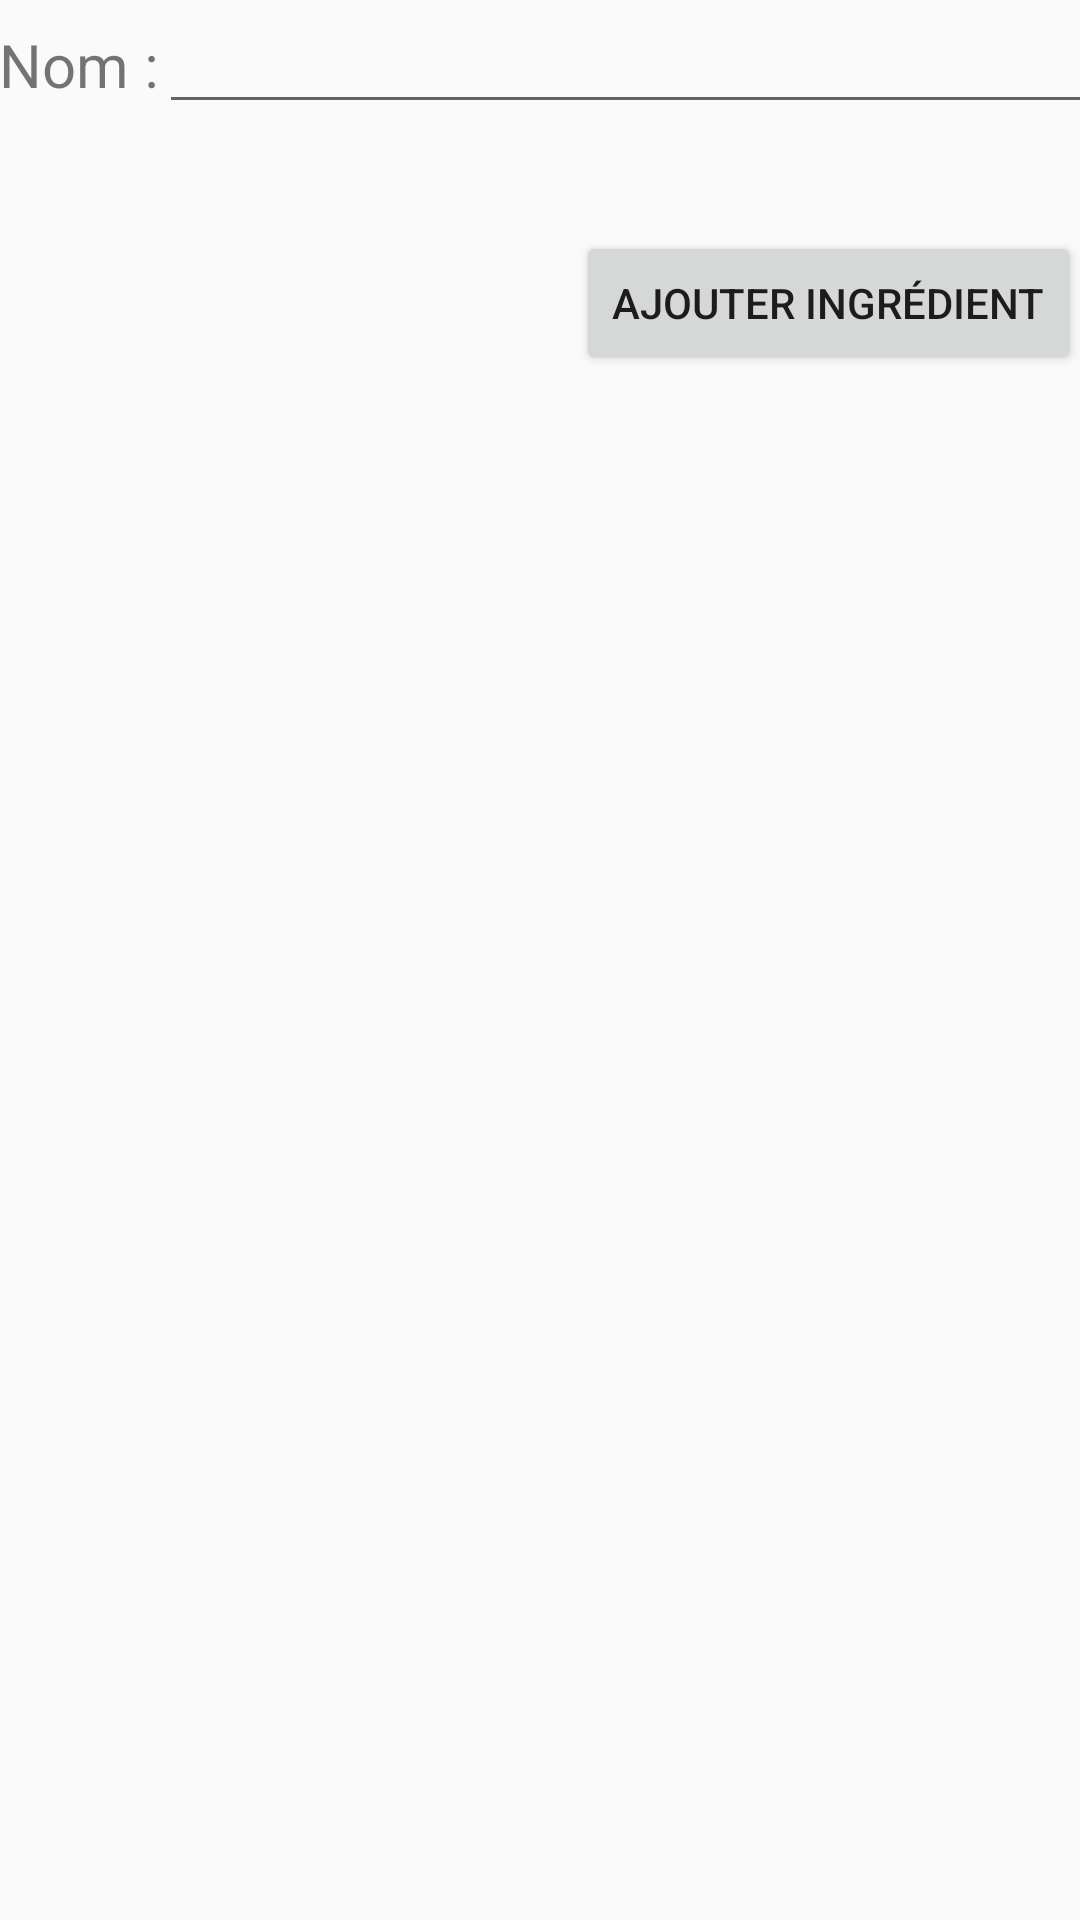

The Android layout XML behind this screen, and the referenced resources:
<!-- AndroidManifest.xml: application theme AppTheme -->
<!-- res/layout/activity_ajouter_ingredient.xml -->
<?xml version="1.0" encoding="utf-8"?>

<LinearLayout xmlns:android="http://schemas.android.com/apk/res/android"
    xmlns:tools="http://schemas.android.com/tools"
    android:layout_width="match_parent"
    android:orientation="vertical"
    android:layout_height="match_parent"
    android:paddingBottom="@dimen/activity_vertical_margin"
    android:paddingLeft="@dimen/activity_horizontal_margin"
    android:paddingRight="@dimen/activity_horizontal_margin"
    android:paddingTop="@dimen/activity_vertical_margin"
    tools:context="com.example.eddymalou.iut_project.Login">


    <LinearLayout
        android:layout_width="378dp"
        android:layout_height="77dp"
        android:orientation="horizontal">
        <TextView
            android:layout_width="wrap_content"
            android:layout_height="wrap_content"
            android:text="Nom :"
            android:id="@+id/textView4"
            android:textSize="20dp" />

        <EditText
            android:layout_width="match_parent"
            android:layout_height="wrap_content"
            android:id="@+id/ingAddText" />


    </LinearLayout>

    <Button
        android:layout_width="wrap_content"
        android:layout_height="wrap_content"
        android:text="Ajouter Ingrédient"
        android:layout_gravity="right"
        android:onClick="ajouterIngredient"
        android:id="@+id/addIng" />

</LinearLayout>
<!-- resources referenced by this layout -->
<resources>
  <style name="AppTheme" parent="MyTheme">
  
  
      </style>
  <style name="MyTheme" parent="Theme.AppCompat.Light.DarkActionBar">
          
          
          <item name="colorPrimary">@color/colorPrimary</item>
          
          <item name="colorPrimaryDark">@color/colorPrimaryDark</item>
  
  
          <item name="colorAccent">@color/colorAccent</item>
  
      </style>
  <color name="colorPrimary">#ff0000</color>
  <color name="colorPrimaryDark">#ea1515</color>
  <color name="colorAccent">#FF4081</color>
</resources>
